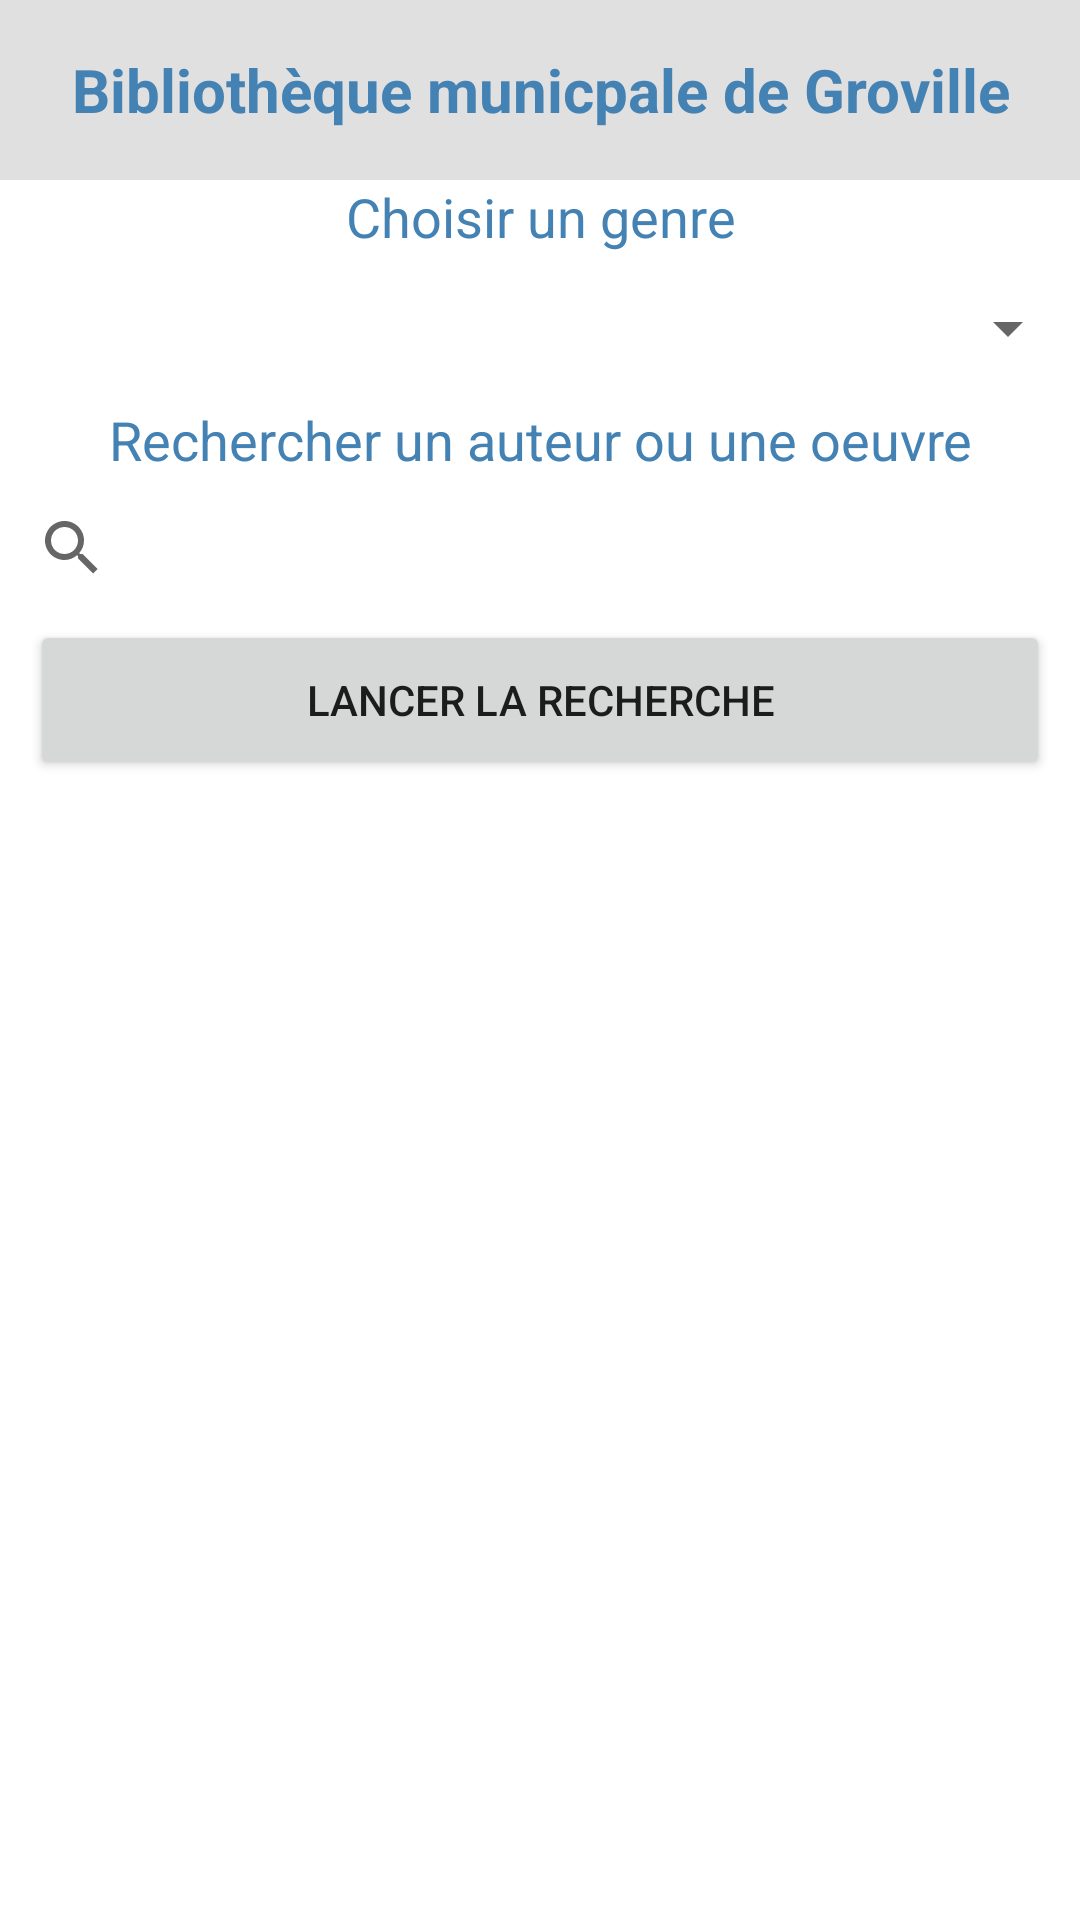

Layout XML and referenced resources for this Android screen:
<!-- AndroidManifest.xml: application theme Theme.BMG -->
<!-- res/layout/activity_rechercher_ouvrage.xml -->
<?xml version="1.0" encoding="utf-8"?>
<androidx.constraintlayout.widget.ConstraintLayout xmlns:android="http://schemas.android.com/apk/res/android"
    xmlns:app="http://schemas.android.com/apk/res-auto"
    xmlns:tools="http://schemas.android.com/tools"
    android:layout_width="match_parent"
    android:layout_height="match_parent"
    tools:context=".vue.RechercherOuvrageActivity">

    <LinearLayout
        android:layout_width="match_parent"
        android:layout_height="match_parent"
        android:orientation="vertical">

        <LinearLayout
            android:id="@+id/linearLayout8"
            android:layout_width="match_parent"
            android:layout_height="60dp"
            android:orientation="vertical">

            <TextView
                android:id="@+id/textView3"
                android:layout_width="match_parent"
                android:layout_height="match_parent"
                android:background="@color/fond_th"
                android:gravity="center"
                android:text="Bibliothèque municpale de Groville"
                android:textColor="@color/police_bmg"
                android:textSize="20sp"
                android:textStyle="bold" />
        </LinearLayout>

        <LinearLayout
            android:id="@+id/linearLayout9"
            android:layout_width="match_parent"
            android:layout_height="200dp"
            android:orientation="vertical">

            <LinearLayout
                android:layout_width="match_parent"
                android:layout_height="wrap_content"
                android:orientation="vertical">

                <TextView
                    android:id="@+id/textView5"
                    android:layout_width="match_parent"
                    android:layout_height="wrap_content"
                    android:layout_gravity="center"
                    android:foregroundGravity="center_vertical"
                    android:gravity="center"
                    android:text="Choisir un genre"
                    android:textColor="@color/police_bmg"
                    android:textSize="18sp" />

                <Spinner
                    android:id="@+id/lst_deroulante"
                    android:layout_width="match_parent"
                    android:layout_height="50dp"
                    android:spinnerMode="dropdown" />

                <TextView
                    android:id="@+id/textView7"
                    android:layout_width="match_parent"
                    android:layout_height="wrap_content"
                    android:gravity="center|center_horizontal"
                    android:text="Rechercher un auteur ou une oeuvre"
                    android:textColor="@color/police_bmg"
                    android:textSize="18sp" />

            </LinearLayout>

            <SearchView
                android:id="@+id/rechercherOuvrage"
                android:layout_width="match_parent"
                android:layout_height="wrap_content"
                android:layout_weight="0">

            </SearchView>

            <Button
                android:id="@+id/btnRecherche"
                android:layout_width="match_parent"
                android:layout_height="wrap_content"
                android:layout_marginLeft="10dp"
                android:layout_marginRight="10dp"
                android:layout_weight="1"
                android:foregroundGravity="center"
                android:gravity="center"
                android:text="Lancer la recherche" />

        </LinearLayout>

        <LinearLayout
            android:id="@+id/linearLayout7"
            android:layout_width="match_parent"
            android:layout_height="0dp"
            android:layout_weight="1"
            android:orientation="vertical">

            <ListView
                android:id="@+id/lstRechercherOuvrage"
                android:layout_width="match_parent"
                android:layout_height="471dp"
                android:layout_marginTop="10dp"
                android:layout_marginBottom="10dp" />

        </LinearLayout>
    </LinearLayout>

</androidx.constraintlayout.widget.ConstraintLayout>
<!-- resources referenced by this layout -->
<resources>
  <color name="fond_th">#E0E0E0</color>
  <color name="police_bmg">#4582B4</color>
  <style name="Theme.BMG" parent="Theme.MaterialComponents.DayNight.DarkActionBar">
          
          <item name="colorPrimary">@color/police_bmg</item>
          <item name="colorPrimaryVariant">@color/police_bmg</item>
          <item name="colorOnPrimary">@color/white</item>
          
          <item name="colorSecondary">@color/teal_200</item>
          <item name="colorSecondaryVariant">@color/teal_700</item>
          <item name="colorOnSecondary">@color/black</item>
          
          <item name="android:statusBarColor" tools:targetApi="l">?attr/colorPrimaryVariant</item>
          
      </style>
  <color name="white">#FFFFFFFF</color>
  <color name="teal_200">#FF03DAC5</color>
  <color name="teal_700">#FF018786</color>
  <color name="black">#FF000000</color>
</resources>
